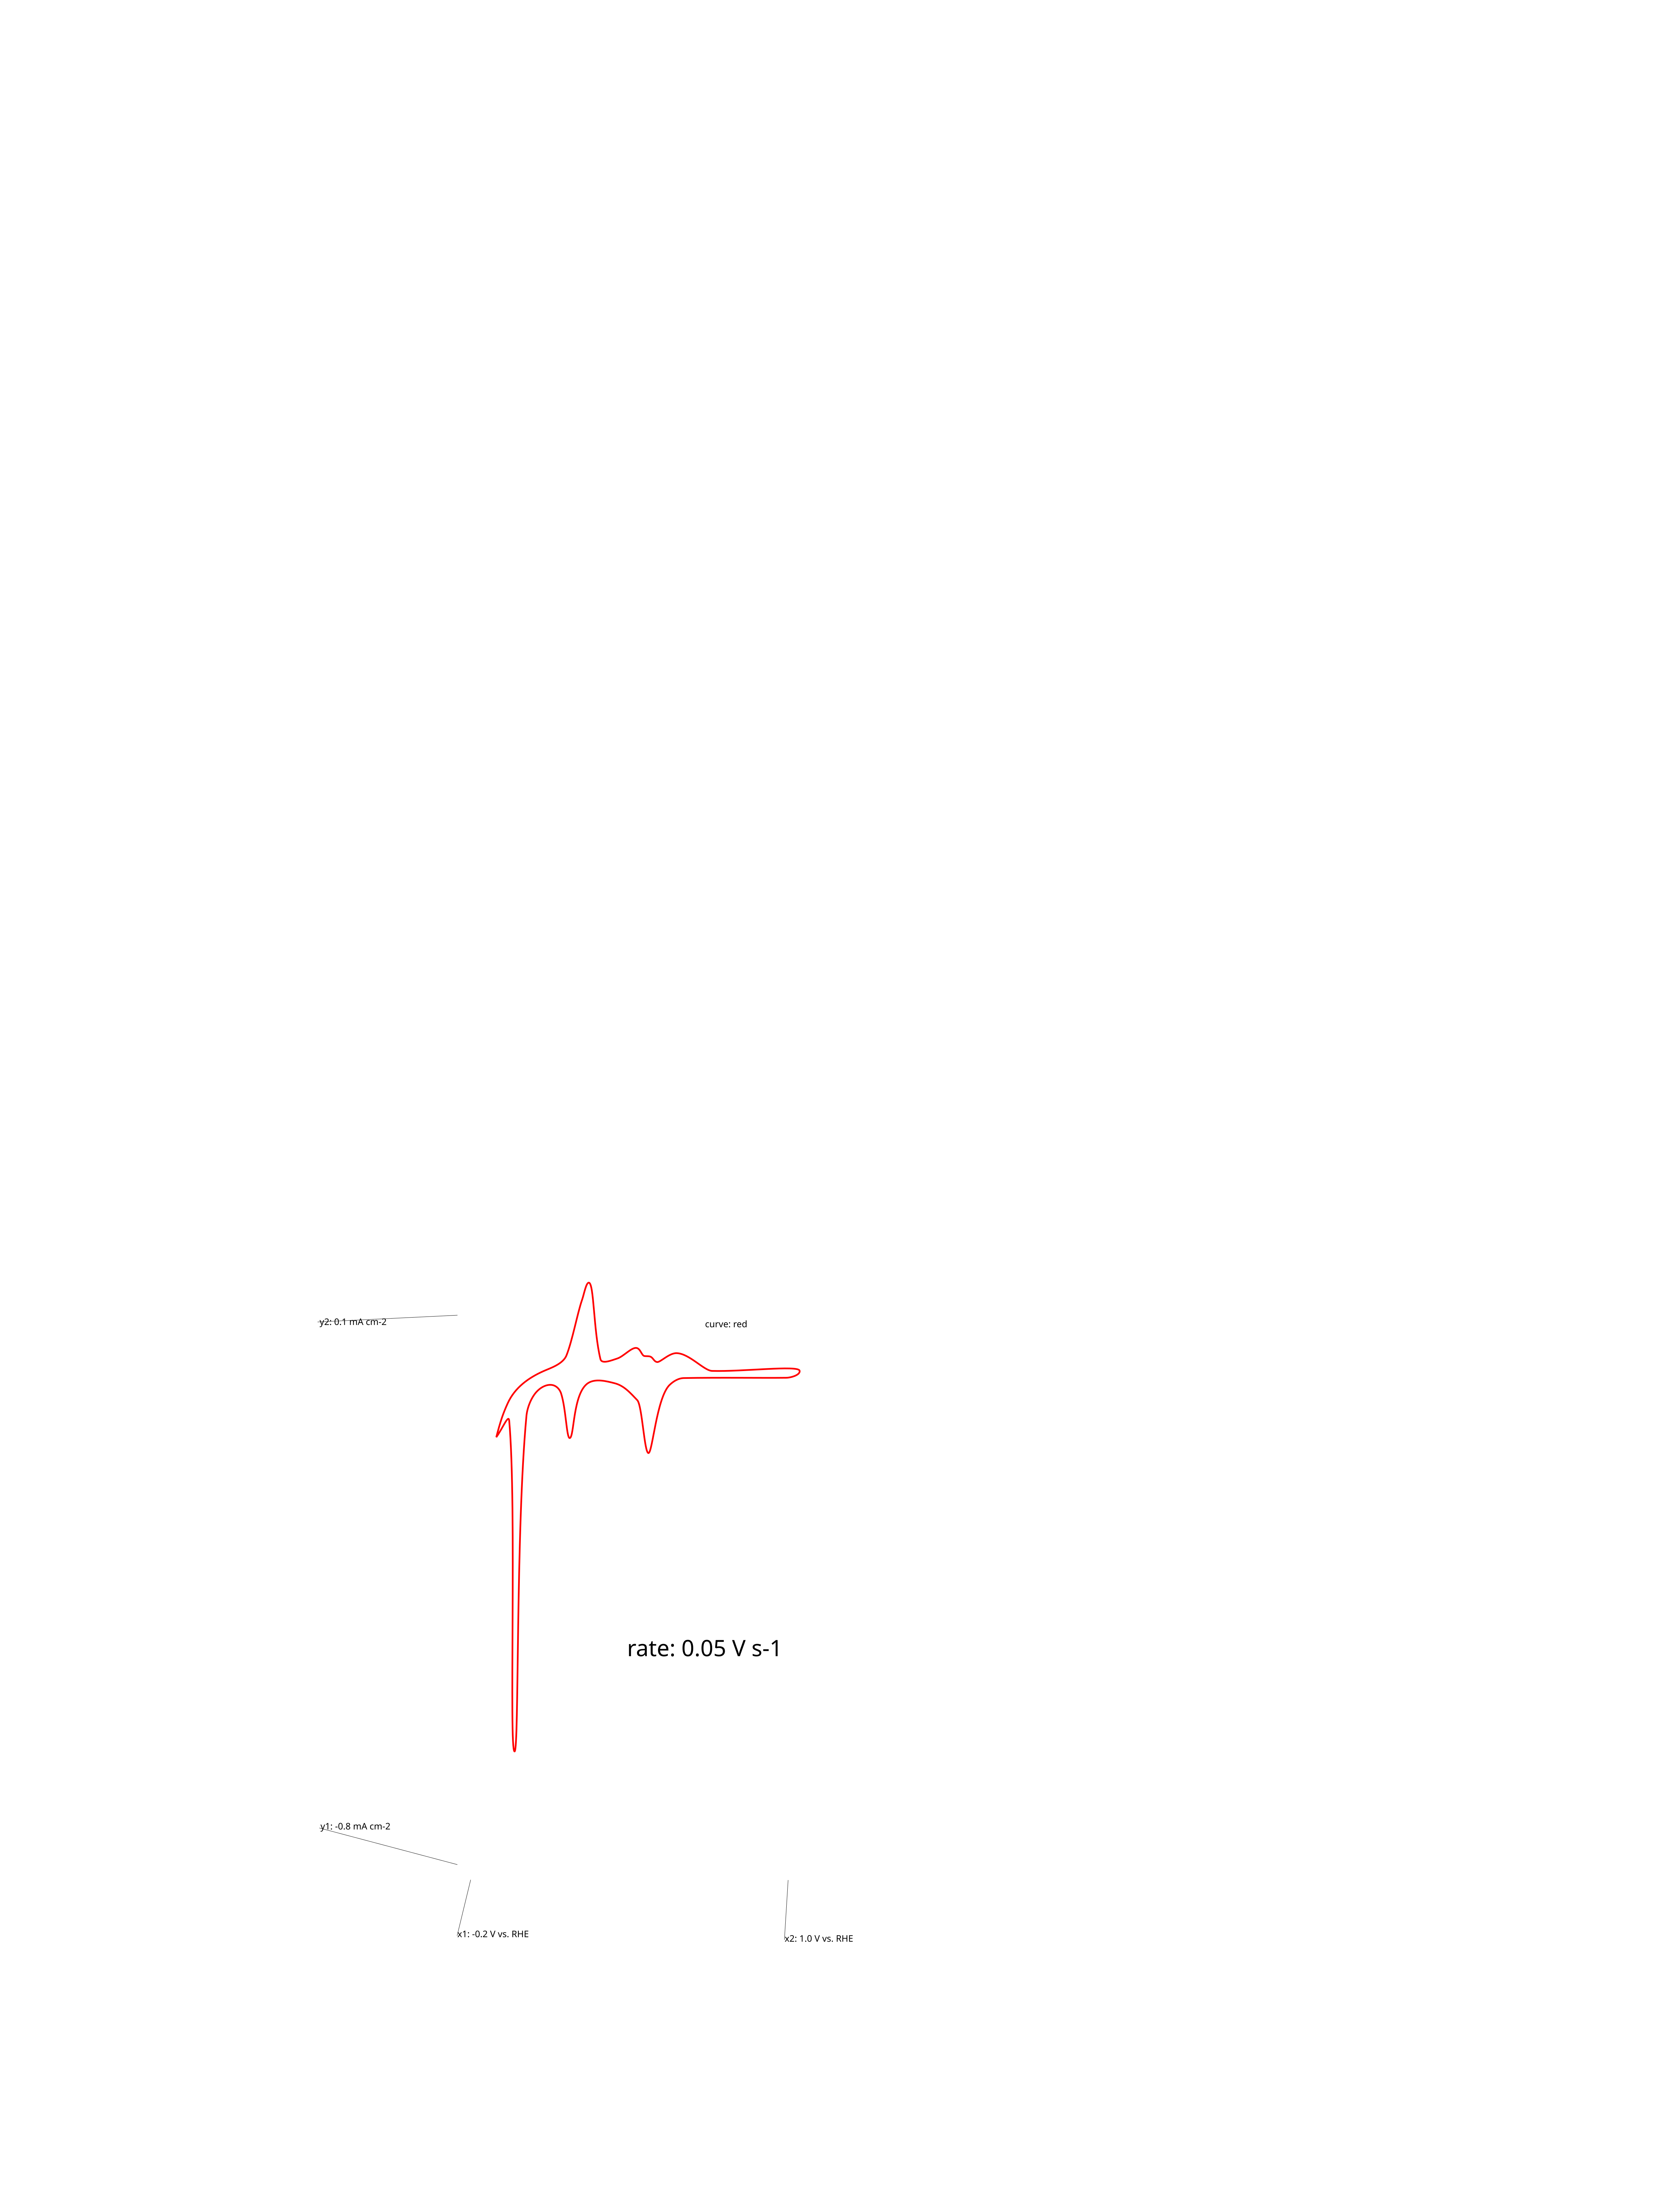

Source data for this figure (header and first rows):
t, U, j
0.0, -0.1032, -0.9983
0.859, -0.06021, -0.4447
3.579, 0.07579, 0.08497
5.308, 0.1622, 0.3427
6.482, 0.221, 1.25
6.993, 0.2465, 1.533
7.874, 0.2905, 0.2806
9.14, 0.3539, 0.2902
10.56, 0.4249, 0.4643
11.21, 0.4574, 0.3307
11.62, 0.4777, 0.3236
12.16, 0.5047, 0.2329
13.64, 0.5791, 0.3784
16.32, 0.7129, 0.08735
22.93, 1.043, 0.09213
23.94, 0.9926, -0.02479
31.67, 0.606, -0.02956
32.75, 0.5521, -0.1417
34.35, 0.4722, -1.258
35.2, 0.4298, -0.3922
36.89, 0.345, -0.1155
38.91, 0.2443, -0.1107
40.31, 0.1744, -1.013
40.95, 0.1419, -0.2825
41.68, 0.1055, -0.1417
42.83, 0.04826, -0.2586
43.58, 0.01082, -0.6499
44.47, -0.03408, -6.146
44.88, -0.05434, -0.7274
45.86, -0.1032, -0.9983
45.86, -0.1032, -0.9983
